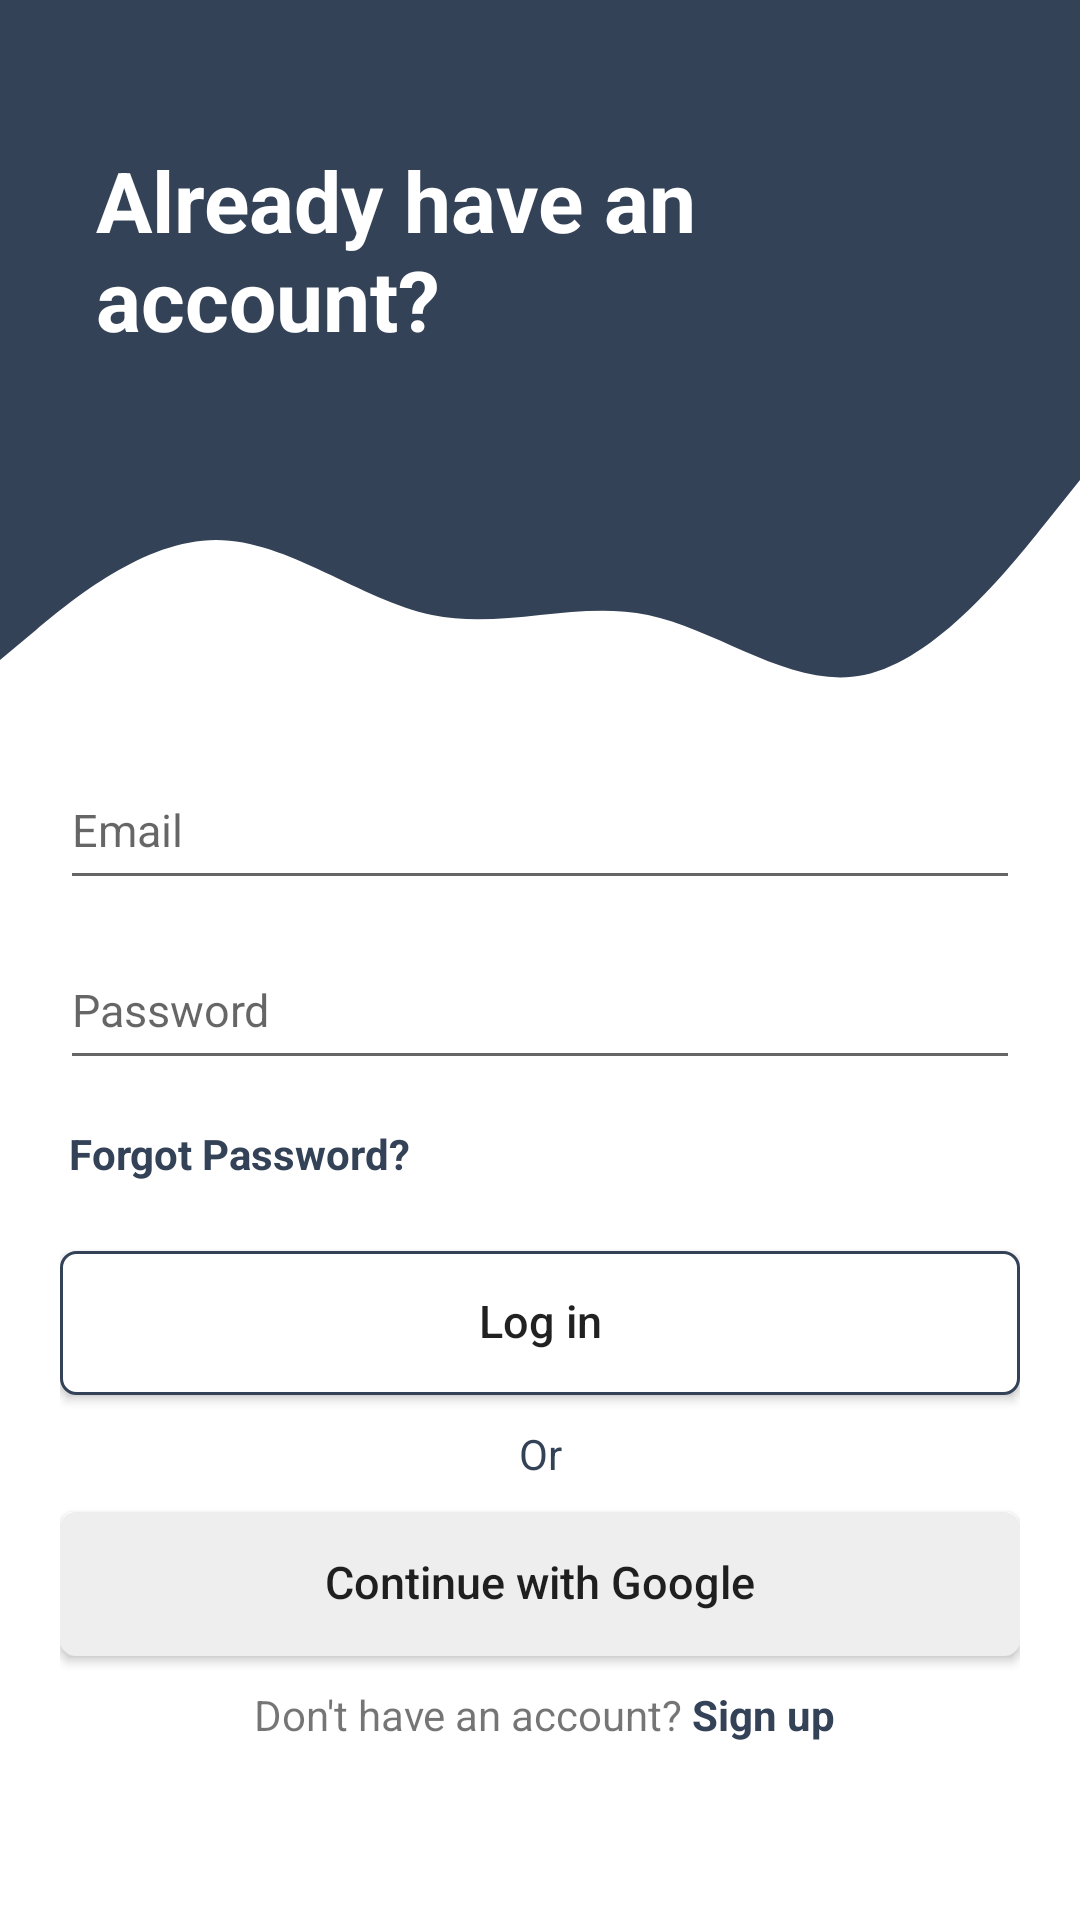

Android layout source for this screen:
<!-- AndroidManifest.xml: application theme Theme.BeeTalk -->
<!-- res/layout/activity_login_page.xml -->
<?xml version="1.0" encoding="utf-8"?>
<FrameLayout xmlns:android="http://schemas.android.com/apk/res/android"
    xmlns:app="http://schemas.android.com/apk/res-auto"
    xmlns:tools="http://schemas.android.com/tools"
    android:layout_width="match_parent"
    android:layout_height="match_parent"
    android:orientation="vertical"
    tools:context=".pages.LoginPage">

    <LinearLayout
        android:layout_width="match_parent"
        android:layout_height="wrap_content"
        android:orientation="vertical">

        <androidx.constraintlayout.widget.ConstraintLayout
            android:layout_width="match_parent"
            android:layout_height="match_parent">

            <View
                android:id="@+id/topView"
                android:layout_width="0dp"
                android:layout_height="150dp"
                android:background="@color/primaryColor"
                app:layout_constraintEnd_toEndOf="parent"
                app:layout_constraintStart_toStartOf="parent"
                app:layout_constraintTop_toTopOf="parent" />

            <View
                android:id="@+id/view5"
                android:layout_width="0dp"
                android:layout_height="100dp"
                android:background="@drawable/wave"
                app:layout_constraintEnd_toEndOf="parent"
                app:layout_constraintStart_toStartOf="parent"
                app:layout_constraintTop_toBottomOf="@+id/topView" />


            <ImageView
                android:id="@+id/imageView5"
                android:layout_width="wrap_content"
                android:layout_height="wrap_content"
                android:layout_marginTop="34dp"
                android:layout_marginEnd="32dp"
                app:layout_constraintEnd_toEndOf="parent"
                app:layout_constraintTop_toTopOf="parent"
                app:srcCompat="@drawable/ic_logo" />

            <TextView
                android:id="@+id/topText"
                android:layout_width="0dp"
                android:layout_height="wrap_content"
                android:layout_marginStart="32dp"
                android:layout_marginTop="48dp"
                android:text="@string/already_have_an_account"
                android:textColor="@android:color/white"
                android:textSize="28sp"
                android:textStyle="bold"
                app:layout_constraintEnd_toStartOf="@+id/imageView5"
                app:layout_constraintHorizontal_bias="0.0"
                app:layout_constraintStart_toStartOf="@+id/topView"
                app:layout_constraintTop_toTopOf="parent" />

        </androidx.constraintlayout.widget.ConstraintLayout>

        <LinearLayout
            android:layout_width="match_parent"
            android:layout_height="match_parent"
            android:layout_marginTop="0dp"
            android:layout_marginBottom="20dp"
            android:layout_marginRight="20dp"
            android:layout_marginLeft="20dp"
            android:orientation="vertical">

            <EditText
                android:id="@+id/emailET"
                android:layout_width="match_parent"
                android:layout_height="wrap_content"
                android:layout_weight="1"
                android:ems="10"
                android:hint="@string/email"
                android:inputType="textEmailAddress"
                android:minHeight="50dp"
                android:textSize="15sp" />

            <Space
                android:layout_width="wrap_content"
                android:layout_height="10dp" />

            <EditText
                android:id="@+id/passwordET"
                android:layout_width="match_parent"
                android:layout_height="wrap_content"
                android:layout_weight="1"
                android:ems="10"
                android:hint="@string/password"
                android:inputType="textPassword"
                android:minHeight="50dp"
                android:textSize="15sp" />

            <Space
                android:layout_width="wrap_content"
                android:layout_height="15dp" />

            <TextView
                android:id="@+id/forgotPassTV"
                android:layout_width="wrap_content"
                android:layout_height="wrap_content"
                android:paddingStart="3dp"
                android:paddingBottom="3dp"
                android:text="@string/forgot_password"
                android:textColor="@color/primaryColor"
                android:textStyle="bold" />

            <Space
                android:layout_width="wrap_content"
                android:layout_height="20dp" />

            <Button
                android:id="@+id/logInBtn"
                android:layout_width="match_parent"
                android:layout_height="wrap_content"
                android:background="@drawable/custom_button"
                android:includeFontPadding="false"
                android:minHeight="48dp"
                android:text="@string/log_in"
                android:textAllCaps="false"
                android:textSize="15sp" />

            <Space
                android:layout_width="wrap_content"
                android:layout_height="10dp" />

            <TextView
                android:layout_width="match_parent"
                android:layout_height="wrap_content"
                android:gravity="center"
                android:text="@string/or"
                android:textColor="@color/primaryColor" />

            <Space
                android:layout_width="wrap_content"
                android:layout_height="10dp" />

            <Button
                android:id="@+id/googleBtn"
                android:layout_width="match_parent"
                android:layout_height="wrap_content"
                android:background="@drawable/custom_button"
                android:includeFontPadding="false"
                android:backgroundTint="@color/primaryTextColor"
                android:minHeight="48dp"
                android:drawableLeft="@drawable/googleg_standard_color_18"
                android:text="@string/continue_with_google"
                android:textAllCaps="false"
                android:textSize="15sp" />

            <Space
                android:layout_width="wrap_content"
                android:layout_height="10dp" />

            <LinearLayout
                android:layout_width="match_parent"
                android:layout_height="wrap_content"
                android:gravity="center"
                android:orientation="horizontal">

                <TextView
                    android:layout_width="wrap_content"
                    android:layout_height="wrap_content"
                    android:paddingStart="3dp"
                    android:paddingBottom="3dp"
                    android:text="@string/don_t_have_an_account" />

                <TextView
                    android:id="@+id/signUpTV"
                    android:layout_width="wrap_content"
                    android:layout_height="wrap_content"
                    android:paddingStart="3dp"
                    android:paddingBottom="3dp"
                    android:text="@string/sign_up"
                    android:textColor="@color/primaryColor"
                    android:textStyle="bold" />

            </LinearLayout>


        </LinearLayout>


    </LinearLayout>

</FrameLayout>
<!-- resources referenced by this layout -->
<resources>
  <color name="primaryColor">#334257</color>
  <color name="primaryTextColor">#eeeeee</color>
  <!-- drawable custom_button (drawable) -->
  <?xml version="1.0" encoding="utf-8"?>
  <selector xmlns:android="http://schemas.android.com/apk/res/android">
      <item >
          <shape android:shape="rectangle">
              <solid android:color="@android:color/white"/>
              <corners android:radius="5dp"/>
              <stroke android:color="@color/primaryColor" android:width="1dp"/>
          </shape>
      </item>
  </selector>
  <!-- drawable wave (drawable) -->
  <vector xmlns:android="http://schemas.android.com/apk/res/android"
      android:width="1440dp"
      android:height="320dp"
      android:viewportWidth="1440"
      android:viewportHeight="320">
      <path
          android:pathData="M0,224L48,192C96,160 192,96 288,96C384,96 480,160 576,176C672,192 768,160 864,176C960,192 1056,256 1152,240C1248,224 1344,128 1392,80L1440,32L1440,0L1392,0C1344,0 1248,0 1152,0C1056,0 960,0 864,0C768,0 672,0 576,0C480,0 384,0 288,0C192,0 96,0 48,0L0,0Z"
          android:fillColor="@color/primaryColor"
          android:fillAlpha="1"/>
  </vector>
  <string name="already_have_an_account">Already have an account?</string>
  <string name="continue_with_google">Continue with Google</string>
  <string name="don_t_have_an_account">Don\'t have an account?</string>
  <string name="email">Email</string>
  <string name="forgot_password">Forgot Password?</string>
  <string name="log_in">Log in</string>
  <string name="or">Or</string>
  <string name="password">Password</string>
  <string name="sign_up">Sign up</string>
  <style name="Theme.BeeTalk" parent="Theme.MaterialComponents.DayNight.NoActionBar">
          
          <item name="colorPrimary">@color/primaryColor</item>
          <item name="colorPrimaryVariant">@color/primaryDarkColor</item>
          <item name="colorOnPrimary">@color/primaryTextColor</item>
          
          <item name="colorSecondary">@color/secondaryColor</item>
          <item name="colorSecondaryVariant">@color/secondaryDarkColor</item>
          <item name="colorOnSecondary">@color/secondaryTextColor</item>
          
          <item name="android:statusBarColor" tools:targetApi="l">?attr/colorPrimaryVariant</item>
          
      </style>
  <color name="primaryDarkColor">#0a1c2e</color>
  <color name="secondaryColor">#476072</color>
  <color name="secondaryDarkColor">#1c3647</color>
  <color name="secondaryTextColor">#eeeeee</color>
</resources>
